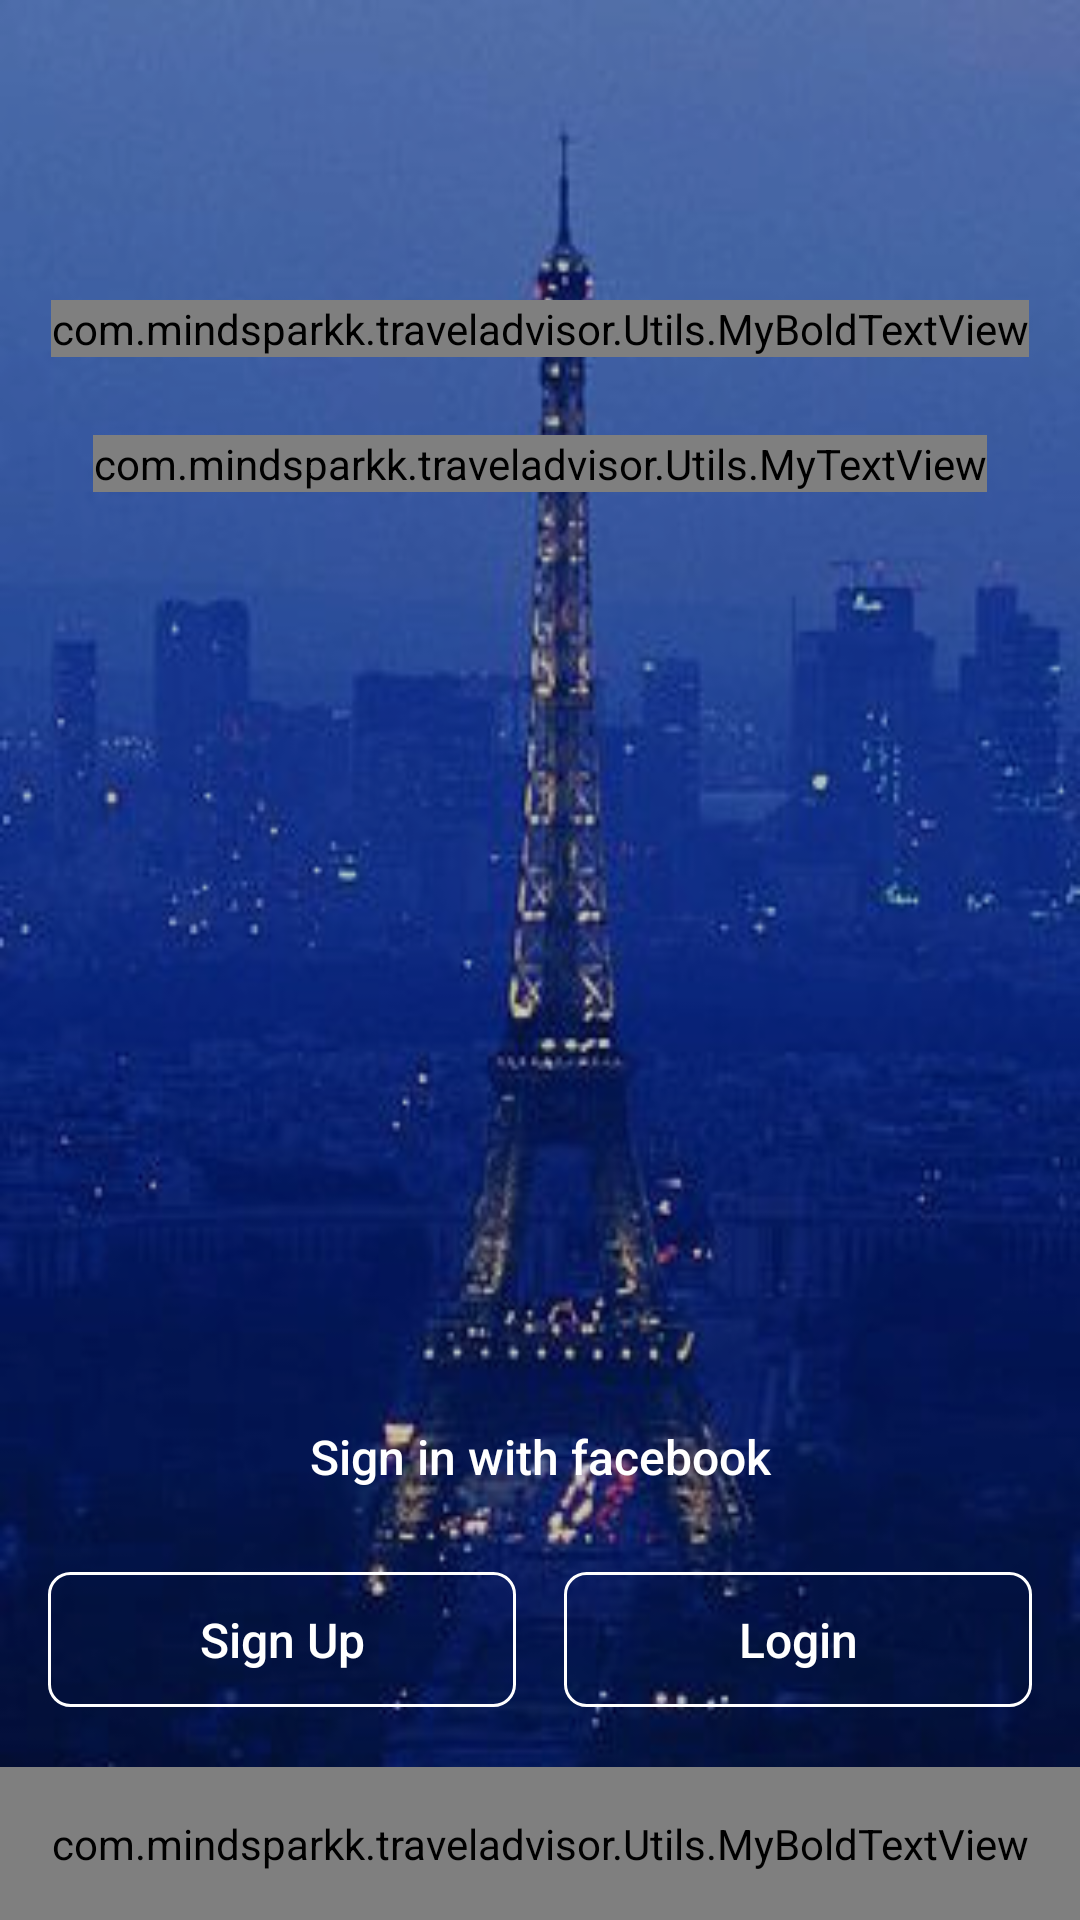

Here is an Android app screen rendered from its layout file. Give the layout XML and the strings, colors and styles it references.
<!-- AndroidManifest.xml: application theme AppTheme -->
<!-- res/layout/first_activity.xml -->
<?xml version="1.0" encoding="utf-8"?>
<FrameLayout xmlns:android="http://schemas.android.com/apk/res/android"
    android:layout_width="match_parent"
    android:layout_height="match_parent"
    android:background="@drawable/tajmahal"
    android:orientation="vertical">

    <ImageView
        android:layout_width="fill_parent"
        android:layout_height="fill_parent"
        android:background="#3000" />

    <com.mindsparkk.traveladvisor.Utils.MyBoldTextView
        android:layout_width="wrap_content"
        android:id="@+id/title"
        android:layout_height="wrap_content"
        android:layout_gravity="center_horizontal"
        android:layout_marginTop="100dp"
        android:text="@string/title"
        android:textColor="#fff"
        android:textSize="35sp" />

    <com.mindsparkk.traveladvisor.Utils.MyTextView
        android:layout_width="wrap_content"
        android:layout_height="wrap_content"
        android:layout_gravity="center_horizontal"
        android:layout_marginTop="145dp"
        android:text="@string/sub_title"
        android:textColor="#fff"
        android:textSize="28sp" />

    <LinearLayout
        android:id="@+id/l"
        android:layout_width="fill_parent"
        android:layout_height="wrap_content"
        android:layout_gravity="bottom"
        android:orientation="vertical">

        <Button
            android:id="@+id/fb_login_button"
            android:layout_width="fill_parent"
            android:layout_height="45dp"
            android:layout_margin="16dp"
            android:background="@drawable/fb_selector"
            android:text="@string/fb_sign"
            android:textAllCaps="false"
            android:textColor="#fff"
            android:textSize="16sp" />

        <LinearLayout
            android:layout_width="fill_parent"
            android:layout_height="wrap_content"
            android:layout_marginBottom="20dp"
            android:layout_marginLeft="16dp"
            android:layout_marginStart="16dp"
            android:layout_marginRight="16dp"
            android:layout_marginEnd="16dp"
            android:orientation="horizontal">

            <Button
                android:id="@+id/signup"
                android:layout_width="0dp"
                android:layout_height="45dp"
                android:layout_weight="1"
                android:background="@drawable/border_rectangle"
                android:text="@string/sign_up"
                android:textAllCaps="false"
                android:textColor="#fff"
                android:textSize="16sp" />

            <Button
                android:id="@+id/login"
                android:layout_width="0dp"
                android:layout_height="45dp"
                android:layout_marginLeft="16dp"
                android:layout_marginStart="16dp"
                android:layout_weight="1"
                android:background="@drawable/border_rectangle"
                android:text="@string/login"
                android:textAllCaps="false"
                android:textColor="#fff"
                android:textSize="16sp" />

        </LinearLayout>

        <com.mindsparkk.traveladvisor.Utils.MyBoldTextView
            android:id="@+id/skip"
            android:layout_width="fill_parent"
            android:layout_height="wrap_content"
            android:layout_gravity="right"
            android:gravity="center"
            android:padding="16dp"
            android:text="@string/skip"
            android:textColor="#fff"
            android:textSize="20sp" />

    </LinearLayout>

</FrameLayout>
<!-- resources referenced by this layout -->
<resources>
  <!-- drawable border_rectangle (drawable) -->
  <?xml version="1.0" encoding="utf-8"?>
  <shape xmlns:android="http://schemas.android.com/apk/res/android"
      android:shape="rectangle">
      <corners android:radius="7dp" />
      <stroke
          android:width="1dp"
          android:color="#fff" />
  </shape>
  <!-- drawable fb_selector (drawable) -->
  <?xml version="1.0" encoding="utf-8"?>
  <selector xmlns:android="http://schemas.android.com/apk/res/android">
  
  <item android:drawable="@drawable/facebook_button_pressed" android:state_focused="true" android:state_pressed="false" />
  
  <item android:drawable="@drawable/facebook_button_pressed" android:state_focused="true" android:state_pressed="true" />
  
  <item android:drawable="@drawable/facebook_button_pressed" android:state_focused="false" android:state_pressed="true" />
  
  <item android:drawable="@drawable/facebook_button" />
  
  </selector>
  <!-- drawable tajmahal: jpg bitmap (drawable, 23675 bytes) -->
  <string name="fb_sign">Sign in with facebook</string>
  <string name="login">Login</string>
  <string name="sign_up">Sign Up</string>
  <string name="skip">SKIP</string>
  <string name="sub_title">We help plan trips!</string>
  <string name="title">TravelAdvisor</string>
  <style name="AppTheme" parent="Theme.AppCompat.Light.NoActionBar">
          
          <item name="colorPrimary">@color/colorPrimary</item>
          <item name="colorPrimaryDark">@color/colorPrimaryDark</item>
      </style>
  <!-- drawable facebook_button_pressed (drawable) -->
  <?xml version="1.0" encoding="utf-8"?>
  <shape xmlns:android="http://schemas.android.com/apk/res/android"
      android:shape="rectangle">
      <corners android:radius="7dp"/>
      <gradient
          android:endColor="@color/com_facebook_button_background_color_pressed"
          android:startColor="@color/com_facebook_button_background_color_pressed" />
  </shape>
  <!-- drawable facebook_button (drawable) -->
  <?xml version="1.0" encoding="utf-8"?>
  <shape xmlns:android="http://schemas.android.com/apk/res/android"
      android:shape="rectangle">
      <corners android:radius="7dp"/>
      <gradient
          android:endColor="@color/com_facebook_button_background_color"
          android:startColor="@color/com_facebook_button_background_color" />
  </shape>
  <color name="colorPrimary">#3f51b5</color>
  <color name="colorPrimaryDark">#303f9f</color>
</resources>
